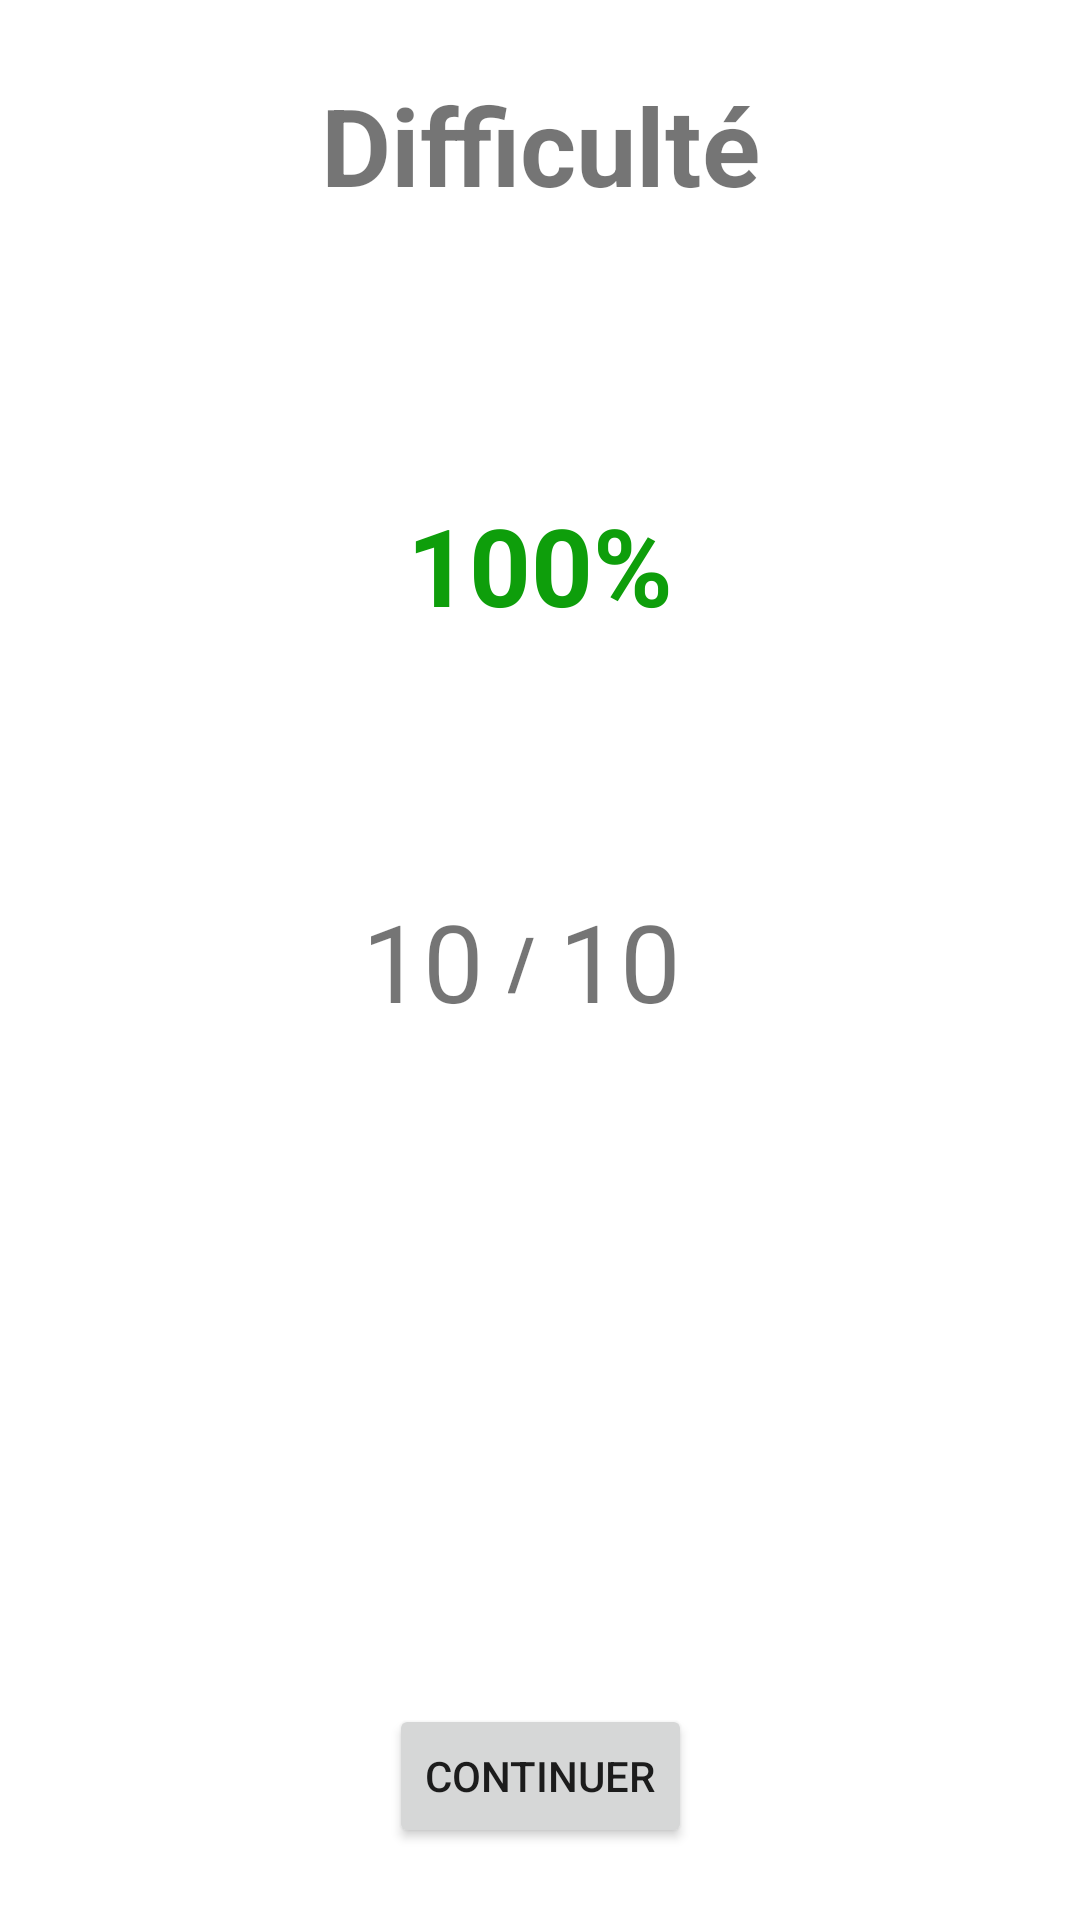

Here is an Android app screen rendered from its layout file. Give the layout XML and the strings, colors and styles it references.
<!-- AndroidManifest.xml: application theme Theme.SmashCard -->
<!-- res/layout/activity_stats_end_quiz.xml -->
<?xml version="1.0" encoding="utf-8"?>
<androidx.constraintlayout.widget.ConstraintLayout xmlns:android="http://schemas.android.com/apk/res/android"
    xmlns:app="http://schemas.android.com/apk/res-auto"
    xmlns:tools="http://schemas.android.com/tools"
    android:layout_width="match_parent"
    android:layout_height="match_parent"
    tools:context=".activities.StatsEndQuizActivity">

    <TextView
        android:id="@+id/modeText"
        android:layout_width="wrap_content"
        android:layout_height="wrap_content"
        android:layout_marginTop="24dp"
        android:text="Difficulté"
        android:textSize="36sp"
        android:textStyle="bold"
        app:layout_constraintEnd_toEndOf="parent"
        app:layout_constraintStart_toStartOf="parent"
        app:layout_constraintTop_toTopOf="parent" />

    <TextView
        android:id="@+id/scoreText"
        android:layout_width="wrap_content"
        android:layout_height="wrap_content"
        android:layout_marginStart="8dp"
        android:layout_marginLeft="8dp"
        android:layout_marginEnd="8dp"
        android:layout_marginRight="8dp"
        android:text="10"
        android:textSize="36sp"
        app:layout_constraintBottom_toBottomOf="@+id/textView3"
        app:layout_constraintEnd_toStartOf="@+id/textView3"
        app:layout_constraintHorizontal_bias="1.0"
        app:layout_constraintStart_toStartOf="@+id/scorePercent"
        app:layout_constraintTop_toTopOf="@+id/textView3" />

    <TextView
        android:id="@+id/questionText"
        android:layout_width="wrap_content"
        android:layout_height="wrap_content"
        android:layout_marginStart="8dp"
        android:layout_marginLeft="8dp"
        android:layout_marginEnd="8dp"
        android:layout_marginRight="8dp"
        android:text="10"
        android:textSize="36sp"
        app:layout_constraintBottom_toBottomOf="@+id/textView3"
        app:layout_constraintEnd_toEndOf="@+id/scorePercent"
        app:layout_constraintHorizontal_bias="0.0"
        app:layout_constraintStart_toEndOf="@+id/textView3"
        app:layout_constraintTop_toTopOf="@+id/textView3" />

    <TextView
        android:id="@+id/textView3"
        android:layout_width="wrap_content"
        android:layout_height="wrap_content"
        android:text="/"
        android:textSize="24sp"
        android:textStyle="bold"
        app:layout_constraintBottom_toBottomOf="parent"
        app:layout_constraintEnd_toEndOf="parent"
        app:layout_constraintHorizontal_bias="0.482"
        app:layout_constraintStart_toStartOf="parent"
        app:layout_constraintTop_toTopOf="parent" />

    <TextView
        android:id="@+id/scorePercent"
        android:layout_width="wrap_content"
        android:layout_height="wrap_content"
        android:text="100%"
        android:textColor="#0E9E0B"
        android:textSize="36sp"
        android:textStyle="bold"
        app:layout_constraintBottom_toTopOf="@+id/textView3"
        app:layout_constraintEnd_toEndOf="parent"
        app:layout_constraintStart_toStartOf="parent"
        app:layout_constraintTop_toBottomOf="@+id/modeText" />

    <Button
        android:id="@+id/buttonBackHome"
        android:layout_width="wrap_content"
        android:layout_height="wrap_content"
        android:layout_marginBottom="24dp"
        android:text="Continuer"
        app:layout_constraintBottom_toBottomOf="parent"
        app:layout_constraintEnd_toEndOf="parent"
        app:layout_constraintStart_toStartOf="parent"
        app:strokeColor="#000000"
        app:strokeWidth="2dp"/>
</androidx.constraintlayout.widget.ConstraintLayout>
<!-- resources referenced by this layout -->
<resources>
  <style name="Theme.SmashCard" parent="Theme.MaterialComponents.DayNight.DarkActionBar">
          
          <item name="colorPrimary">@color/purple_500</item>
          <item name="colorPrimaryVariant">@color/purple_700</item>
          <item name="colorOnPrimary">@color/white</item>
          
          <item name="colorSecondary">@color/teal_200</item>
          <item name="colorSecondaryVariant">@color/teal_700</item>
          <item name="colorOnSecondary">@color/black</item>
          
          <item name="android:statusBarColor" tools:targetApi="l">?attr/colorPrimaryVariant</item>
          
      </style>
  <color name="purple_500">#FF6200EE</color>
  <color name="purple_700">#FF3700B3</color>
  <color name="white">#FFFFFFFF</color>
  <color name="teal_200">#FF03DAC5</color>
  <color name="teal_700">#FF018786</color>
  <color name="black">#FF000000</color>
</resources>
